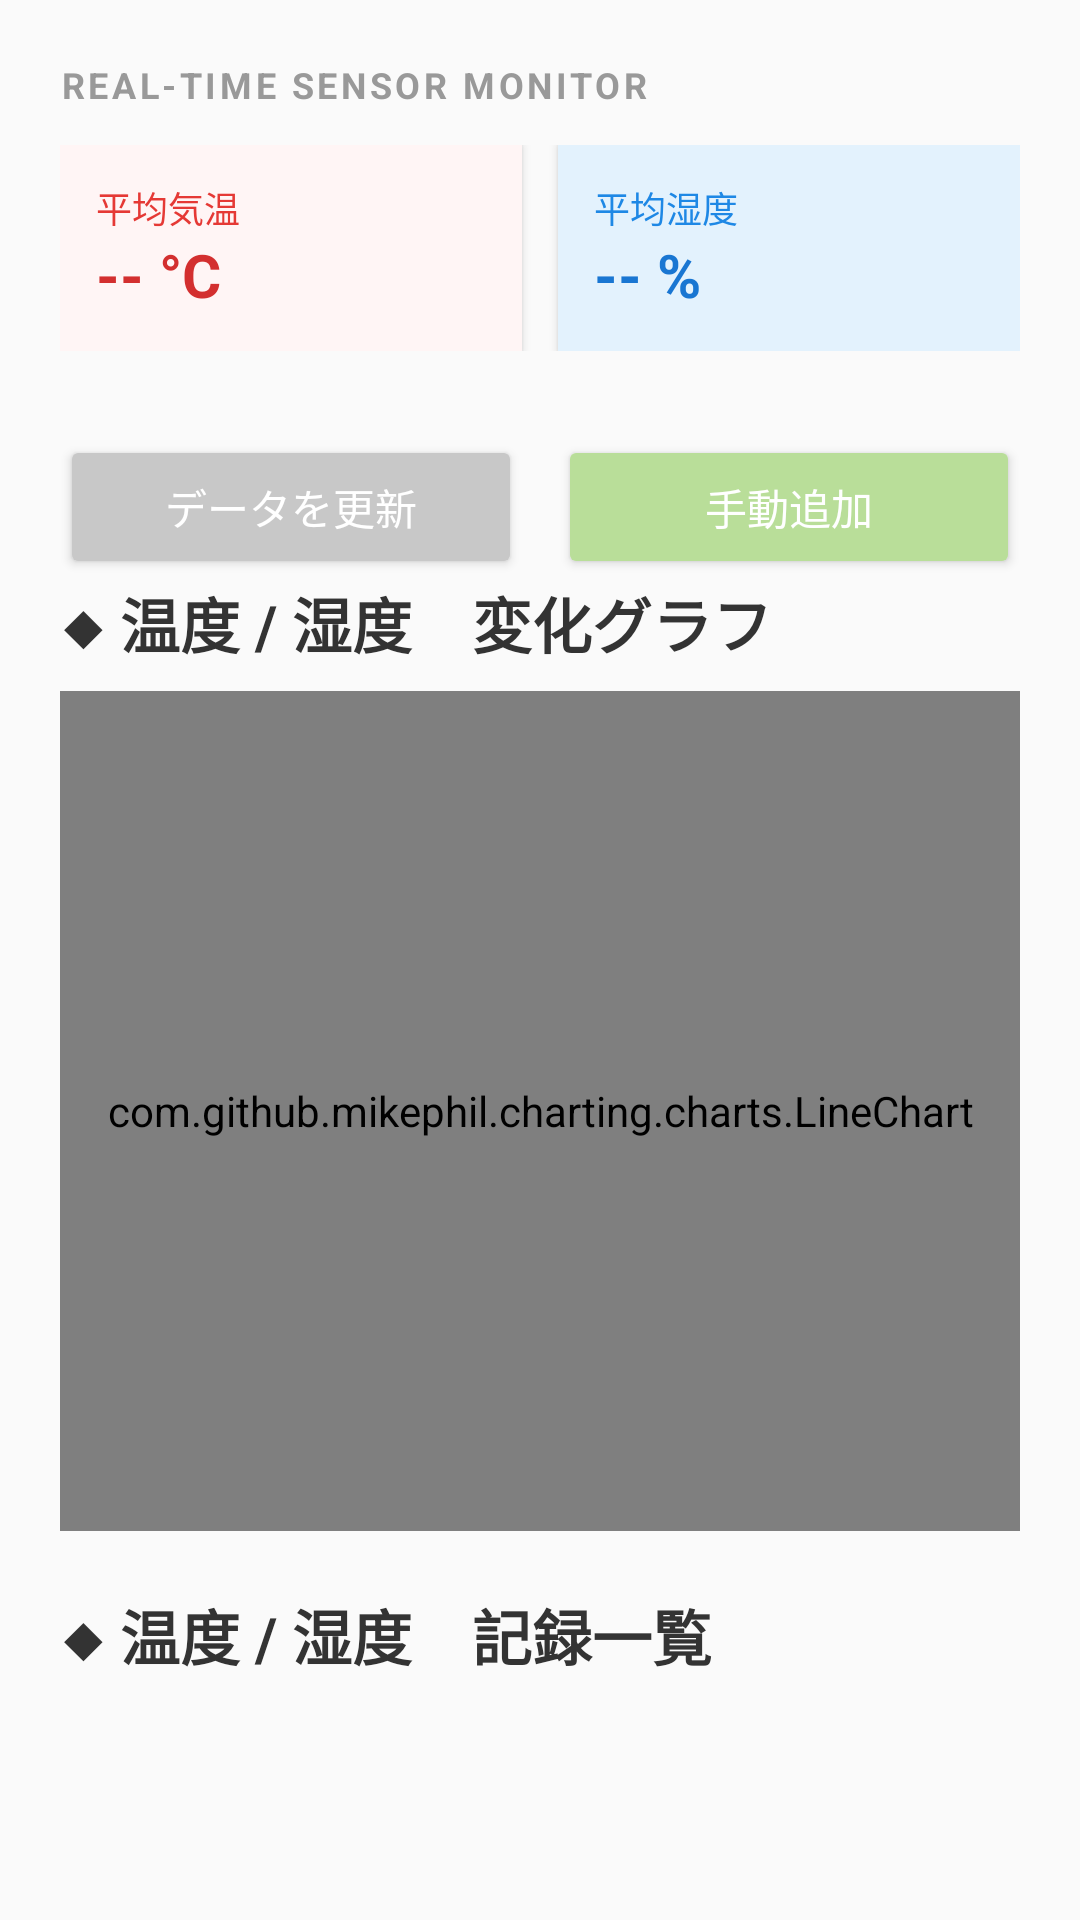

Reconstruct the res/layout file that produces this screen, plus the resources it refers to.
<!-- AndroidManifest.xml: application theme Theme.Sensor_Androidapp -->
<!-- res/layout/activity_main.xml -->
<?xml version="1.0" encoding="utf-8"?>

<LinearLayout xmlns:android="http://schemas.android.com/apk/res/android"
    android:layout_width="match_parent"
    android:layout_height="match_parent"
    android:orientation="vertical"
    android:padding="20dp"
    android:fitsSystemWindows="true"
    android:background="#FAFAFA">

    <TextView
        android:layout_width="match_parent"
        android:layout_height="wrap_content"
        android:text="REAL-TIME SENSOR MONITOR"
        android:textSize="12sp"
        android:textStyle="bold"
        android:textColor="#999999"
        android:letterSpacing="0.1"
        android:layout_marginBottom="12dp"/>

    <LinearLayout
        android:layout_width="match_parent"
        android:layout_height="wrap_content"
        android:orientation="horizontal"
        android:layout_marginBottom="20dp">

        <LinearLayout
            android:layout_width="0dp"
            android:layout_height="wrap_content"
            android:layout_weight="1"
            android:background="#FFF5F5"
            android:elevation="2dp"
            android:orientation="vertical"
            android:padding="12dp">

            <TextView
                android:layout_width="wrap_content"
                android:layout_height="wrap_content"
                android:text="平均気温"
                android:textColor="#E53935"
                android:textSize="12sp" />

            <TextView
                android:id="@+id/textAvgTemp"
                android:layout_width="wrap_content"
                android:layout_height="wrap_content"
                android:text="-- °C"
                android:textColor="#D32F2F"
                android:textSize="20sp"
                android:textStyle="bold" />
        </LinearLayout>

        <View
            android:layout_width="12dp"
            android:layout_height="1dp"/>

        <LinearLayout
            android:layout_width="0dp"
            android:layout_height="wrap_content"
            android:layout_weight="1"
            android:orientation="vertical"
            android:padding="12dp"
            android:background="#E3F2FD"
            android:elevation="2dp">
            <TextView
                android:layout_width="wrap_content"
                android:layout_height="wrap_content"
                android:text="平均湿度"
                android:textSize="12sp"
                android:textColor="#1E88E5"/>
            <TextView
                android:id="@+id/textAvgHumid"
                android:layout_width="wrap_content"
                android:layout_height="wrap_content"
                android:text="-- %"
                android:textSize="20sp"
                android:textStyle="bold"
                android:textColor="#1976D2"/>
        </LinearLayout>
    </LinearLayout>

    <LinearLayout
        android:layout_width="match_parent"
        android:layout_height="wrap_content"
        android:orientation="horizontal"
        android:layout_marginTop="8dp">

        <Button
            android:id="@+id/btnRefresh"
            android:layout_width="0dp"
            android:layout_height="wrap_content"
            android:layout_weight="1"
            android:backgroundTint="#C8C8C8"
            android:text="データを更新"
            android:textColor="#FFFFFF" />

        <View
            android:layout_width="12dp"
            android:layout_height="1dp" />

        <Button
            android:id="@+id/btnManualInput"
            android:layout_width="0dp"
            android:layout_height="wrap_content"
            android:layout_weight="1"
            android:backgroundTint="#B9DE99"
            android:text="手動追加"
            android:textColor="#FFFFFF" />
    </LinearLayout>

    <TextView
        android:layout_width="match_parent"
        android:layout_height="wrap_content"
        android:text="◆ 温度 / 湿度　変化グラフ"
        android:textSize="20sp"
        android:textStyle="bold"
        android:textColor="#333333"
        android:layout_marginBottom="8dp"/>

    <com.github.mikephil.charting.charts.LineChart
        android:id="@+id/sensorChart"
        android:layout_width="match_parent"
        android:layout_height="280dp"
        android:background="#FFFFFF"
        android:padding="8dp"
        android:layout_marginBottom="20dp" />

    <TextView
        android:layout_width="match_parent"
        android:layout_height="wrap_content"
        android:text="◆ 温度 / 湿度　記録一覧"
        android:textSize="20sp"
        android:textStyle="bold"
        android:textColor="#333333"
        android:layout_marginBottom="8dp"/>

    <ListView
        android:id="@+id/sensorListView"
        android:layout_width="match_parent"
        android:layout_height="0dp"
        android:layout_weight="1"
        android:divider="@android:color/transparent"
        android:scrollbarThumbVertical="@null"/>
        

    <Button
        android:id="@+id/btnLoadMore"
        android:layout_width="match_parent"
        android:layout_height="wrap_content"
        android:text="もっと見る"
        android:textSize="17sp"
        android:textColor="#3C3737"
        android:backgroundTint="#FFFFFF"
        android:layout_marginTop="0dp"
        android:layout_marginBottom="32dp"
        android:visibility="gone" />

</LinearLayout>
<!-- resources referenced by this layout -->
<resources>
  <style name="Theme.Sensor_Androidapp" parent="android:Theme.Material.Light.NoActionBar" />
</resources>
